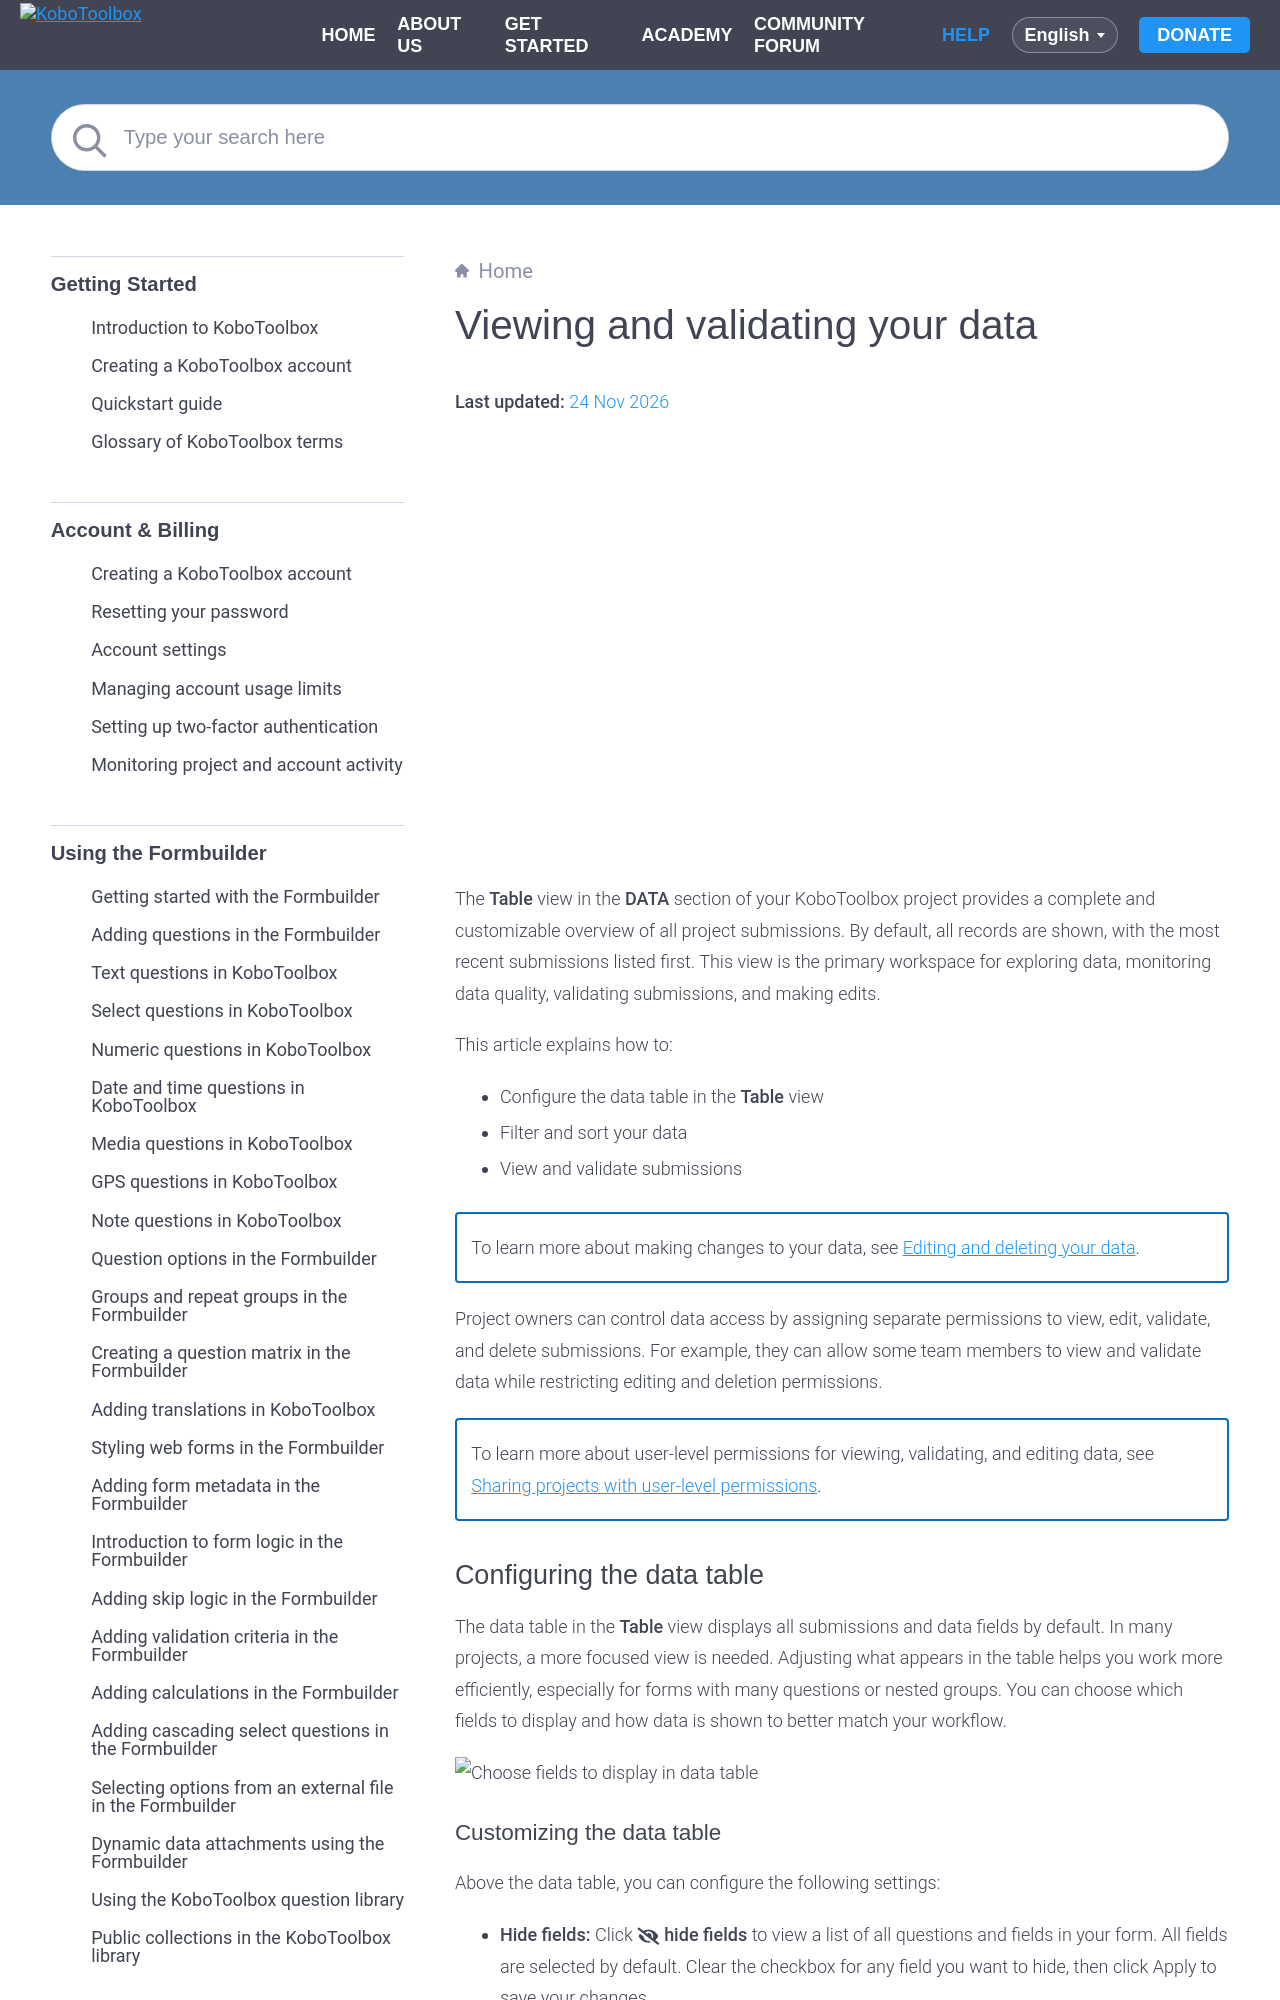

repository: kobotoolbox/docs · page: viewing_validating_data.html · generator: sphinx

# Viewing and validating your data
**Last updated:** <a href="https://github.com/kobotoolbox/docs/blob/6a8a34ad69468143f1153d05edbe14a7667fbfc9/source/viewing_validating_data.md" class="reference">24 Nov 2026</a>

<iframe src="https://www.youtube.com/embed/X5W6nv9gYUo?si=n3eniC0Uq_PzFsbT" style="width: 100%; aspect-ratio: 16 / 9; height: auto; border: 0;" title="YouTube video player" frameborder="0" allow="accelerometer; autoplay; clipboard-write; encrypted-media; gyroscope; picture-in-picture; web-share" allowfullscreen></iframe>

The **Table** view in the **DATA** section of your KoboToolbox project provides a complete and customizable overview of all project submissions. By default, all records are shown, with the most recent submissions listed first. This view is the primary workspace for exploring data, monitoring data quality, validating submissions, and making edits.

This article explains how to:

- Configure the data table in the **Table** view
- Filter and sort your data
- View and validate submissions

<p class="note">
To learn more about making changes to your data, see <a href="https://support.kobotoolbox.org/editing_deleting_data.html">Editing and deleting your data</a>. 
</p>

Project owners can control data access by assigning separate permissions to view, edit, validate, and delete submissions. For example, they can allow some team members to view and validate data while restricting editing and deletion permissions.

<p class="note">
To learn more about user-level permissions for viewing, validating, and editing data, see <a href="https://support.kobotoolbox.org/managing_permissions.html">Sharing projects with user-level permissions</a>.
</p>

## Configuring the data table

The data table in the **Table** view displays all submissions and data fields by default. In many projects, a more focused view is needed. Adjusting what appears in the table helps you work more efficiently, especially for forms with many questions or nested groups. You can choose which fields to display and how data is shown to better match your workflow.

![Choose fields to display in data table](images/viewing_validating_data/table_view.png)
